Dataset: traindata (GitHub, Shubhamm33/S26_Freehand_drawn_circuit_recognition). Classes: diode, resistor, inductor.

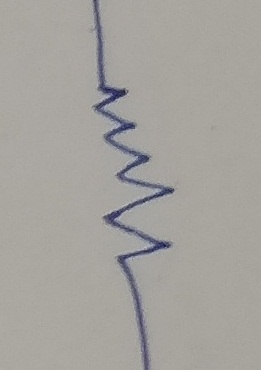
Label: resistor

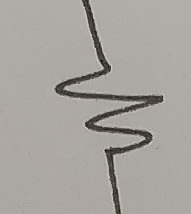
Label: resistor

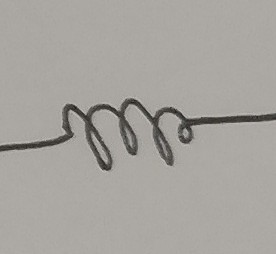
Label: inductor

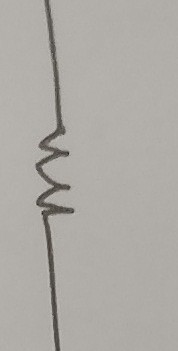
Label: resistor

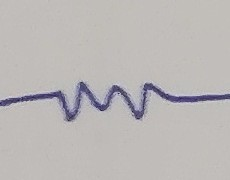
Label: resistor

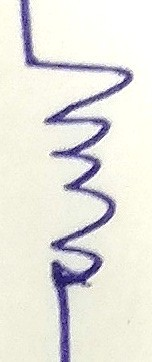
Label: resistor
